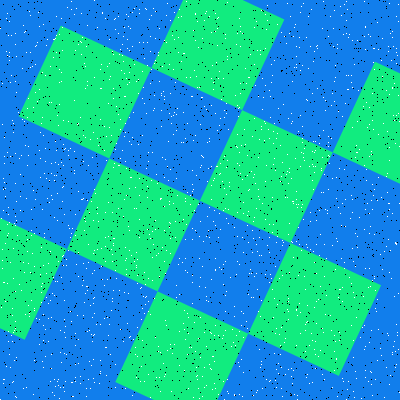

The table this chart was drawn from, first rows:
Type, X, Y
Salt, 61, 362
Salt, 115, 149
Salt, 29, 316
Salt, 388, 51
Salt, 147, 42
Salt, 348, 89
Salt, 83, 263
Salt, 339, 340
Salt, 86, 396
Salt, 257, 390
Salt, 125, 96
Salt, 265, 85
Salt, 239, 18
Salt, 57, 115
Salt, 300, 312
Salt, 356, 378
Salt, 22, 68
Salt, 240, 93
Salt, 358, 90
Salt, 155, 229
Salt, 82, 37
Salt, 206, 11
Salt, 213, 180
Salt, 262, 203
Salt, 347, 389
Salt, 356, 317
Salt, 16, 92
Salt, 237, 147
Salt, 390, 33
Salt, 396, 16
Salt, 176, 297
Salt, 36, 318
Salt, 46, 297
Salt, 393, 115
Salt, 189, 347
Salt, 63, 120
Salt, 200, 277
Salt, 396, 364
Salt, 307, 321
Salt, 344, 262
Salt, 157, 183
Salt, 380, 348
Salt, 134, 208
Salt, 31, 230
Salt, 348, 37
Salt, 94, 313
Salt, 334, 10
Salt, 181, 61
Salt, 285, 374
Salt, 336, 359
Salt, 25, 314
Salt, 309, 345
Salt, 193, 189
Salt, 54, 180
Salt, 351, 325
Salt, 262, 109
Salt, 370, 371
Salt, 125, 161
Salt, 224, 156
Salt, 150, 397
... 3,140 more rows
